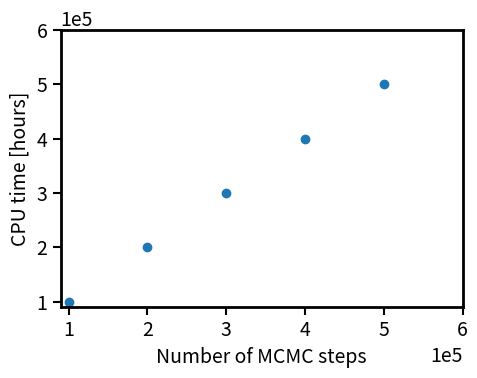

This chart was generated by the following Python code:
import numpy as np
import matplotlib.pyplot as plt
from matplotlib.backends.backend_pdf import PdfPages
from matplotlib.ticker import MultipleLocator, FormatStrFormatter
import matplotlib.ticker as mtick

plt.rcParams.update({'font.size': 14, 'xtick.labelsize': 14, 'ytick.labelsize': 14, 'axes.linewidth': 2, 
                     'xtick.major.size': 6, 'xtick.major.width': 1.5, 
                     'ytick.major.size': 6, 'ytick.major.width': 1.5, 
                     'xtick.minor.size': 3, 'xtick.minor.width': 1.,                   
                     'ytick.minor.size': 3, 'ytick.minor.width': 1.})  


one_one_size_small=[5,4]

xlim=[9e4,6e5]
ylim=[9e4,6e5]
          
fig = plt.figure(figsize=(one_one_size_small[0],one_one_size_small[1]))
subplot=plt.subplot()
subplot.set_ylim(ylim), subplot.set_xlim(xlim)    
            
#format axis
#subplot.xaxis.set_major_locator(style='sci')    
#subplot.xaxis.set_minor_locator(MultipleLocator(0.25)) 

#subplot.yaxis.set_major_formatter(mtick.FormatStrFormatter('%.0e'))
#subplot.xaxis.set_major_formatter(mtick.FormatStrFormatter('%.0e'))

xlab='Number of MCMC steps'       
ylab='CPU time [hours]' 

subplot.set_xlabel(xlab, fontsize=14), subplot.set_ylabel(ylab, fontsize=14)  

x_array=np.array([100000.,200000.,300000.,400000.,500000.])
y_array=np.array([100000.,200000.,300000.,400000.,500000.])
subplot.scatter(x_array, y_array)
#subplot.set_yscale('log')
#subplot.set_xscale('log')

subplot.ticklabel_format(style='sci', scilimits=(0,0), axis='both')

plt.tight_layout()
plt.savefig('./prace_performance.pdf')   
plt.close()
